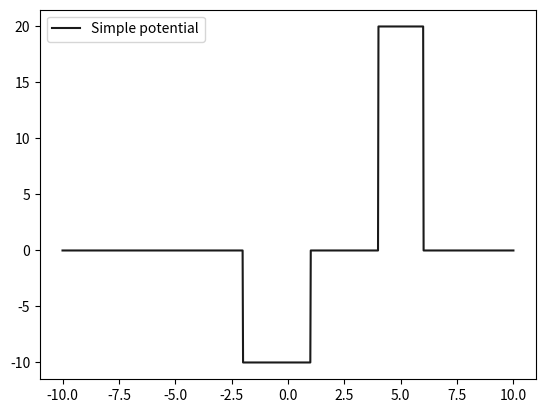

The matplotlib source for this figure:
import numpy as np
import matplotlib.pyplot as plt
from typing import Union

FloatOrArray = Union[float, np.ndarray]

class Potential():
    '''
    Different kind of potential objects
    '''

    def __init__(self, actual_func):
        self.actual_func = actual_func

    def __call__(self, x: FloatOrArray) -> float:
        return self.actual_func(x)

    def __str__(self):
        return f"Potential object:\n{self.actual_func}"


class Potential_simple(Potential):
    '''
    Simple is meant in the mathmatical sense of a simple function,
    defined by constants over descrete integrals.
    This kwargs is thought to be V0, V1, V2, ...
    and args is thought to be [a, b, c, d, ...] the interval of definition (else is 0)
    '''
    def __init__(self, args, **kwargs):
        def func(x):
            # If x is array
            if isinstance(x, np.ndarray):
                result = np.zeros_like(x)
                for i, (a, b) in enumerate(zip(args[:-1], args[1:])):
                    mask = (a <= x) & (x < b)  # Boolean mask
                    result[mask] = kwargs.get(f"V{i}", 0)
                return result
        
            # If x is a value
            for i, (a, b) in enumerate(zip(args[:-1], args[1:])):
                if a <= x < b:
                    return kwargs.get(f"V{i}", 0)

            return 0.
        
        super().__init__(func)


if __name__ == "__main__":
    potential = Potential_simple([-2., 1., 4., 6.], V0 = -10, V1 = 0, V2 = 20)
    # potential = Potential_simple([-2., 3.], V0 = -10)
    print(potential)
    arrx = np.linspace(-10, 10, num = 1000)
    plt.plot(arrx, potential(arrx), color = (.1, .1, .1), label = "Simple potential")
    plt.legend()
    plt.show()